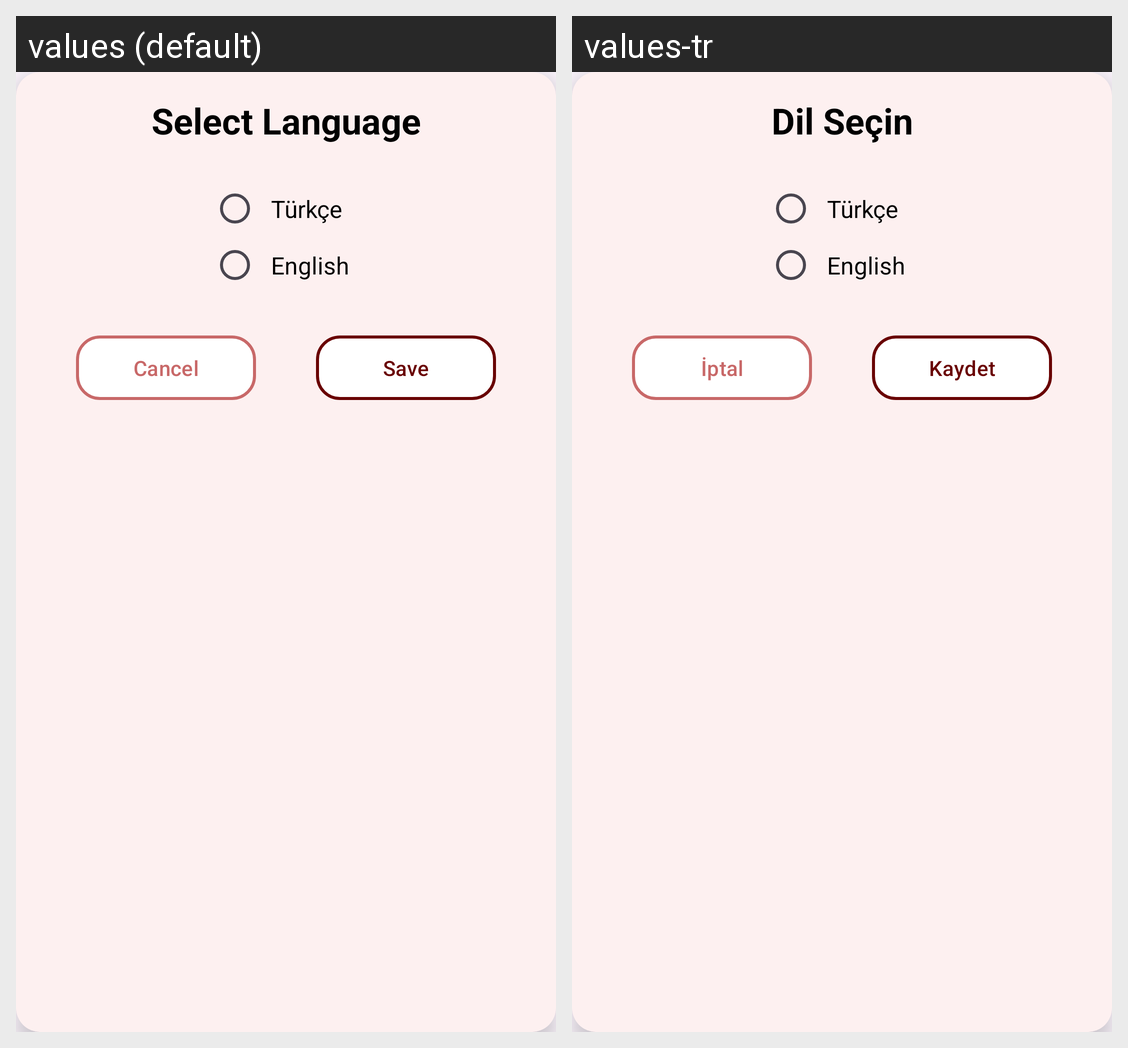

This grid shows one Android layout under two languages. Give, for every string resource on the screen, its name, the default text and each shown locale's text.
Android screen res/layout/dialog_change_language_custom.xml rendered under 2 locales, left to right: values (default), values-tr. Device: Nexus 5 (rendered at 1080×1920; each locale shown at half size, 540×960, under a caption strip naming it); theme Theme.SecretSantaAI.
Strings drawn on this screen, with the default value and each locale's value (text and hints the layout hard-codes, and strings that could not be matched under every locale, appear in the picture but are not listed):

select_language
  values: Select Language
  values-tr: Dil Seçin

cancel
  values: Cancel
  values-tr: İptal

save
  values: Save
  values-tr: Kaydet
